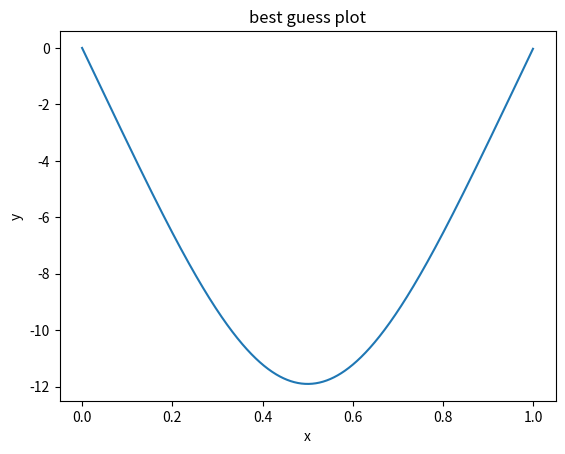

The script that saved this image:
import numpy as np
import matplotlib.pyplot as plt

L = 1

f = lambda x,y,z: y**2 + np.cos(2*np.pi*x) - np.sin(np.pi*x)**4 + z - z


def rk4(initial, dx, a, b):
  t = np.arange(a,b, dx)
  x = []
  x.append(initial)
  for i in range(len(t)-1):
    k1 = x[i][1]
    l1 = f(t[i], x[i][0], x[i][1])   
    k2 = k1 + l1*dx/2
    l2 = f(t[i], x[i][0] + k1*dx/2, x[i][1] + l1*dx/2)
    k3 = k1 + l2*dx/2
    l3 = f(t[i], x[i][0] + k2*dx/2, x[i][1] + l2*dx/2)
    k4 = k1 + l3*dx
    l4 = f(t[i], x[i][0] + k3*dx, x[i][1] + l3*dx)
    y = x[i][0] + (1/6)*dx*(k1 + 2*(k2 + k3) + k4)
    z = x[i][1] + (1/6)*dx*(l1 + 2*(l2 + l3) + l4)
    x.append(np.array([y,z]))
  return t, x

y0 = 0
yL = 0

def func(guess):
  initial = np.array([y0, guess])
  t, stuff = rk4(initial, 0.0001, 0, L)
  position = [stuff[i][0] for i in range(len(stuff))]
  return position[-1]

def bisection(a,b):
 
    if (func(a) * func(b) >= 0):
        print("You have not assumed right a and b\n")
        return
  
    c = a
    while (abs(b-a) >= 0.001):
 
        # Find middle point
        c = (a+b)/2
  
        # Check if middle point is root
        if (func(c) == 0.0):
            break
  
        # Decide the side to repeat the steps
        if (func(c)*func(a) < 0):
            b = c
        else:
            a = c
             
    return c
print('There are actually 2 solutions , 0.18 and -33.57. This is one of them')
best_guess = bisection(-40,-30)
print(best_guess)

initial = np.array([y0, best_guess])
t, stuff = rk4(initial, 0.001, 0, L)
position = [stuff[i][0] for i in range(len(stuff))]

#t = np.arange(0,L+0.001, 0.001)
plt.plot(t, position)
plt.xlabel('x')
plt.title("best guess plot")
plt.ylabel('y')
plt.savefig('non_linear.png')
plt.show()

'''
#To display those two solutions, you can see the curve crosses 0 two times. 
guesses = np.arange(-100, 10, 1)
poslast = [func(guess) for guess in guesses]
plt.plot(guesses, poslast)
plt.xlabel('derivative at x = 0')
plt.ylabel('y(1)')
plt.grid()
plt.show()
'''